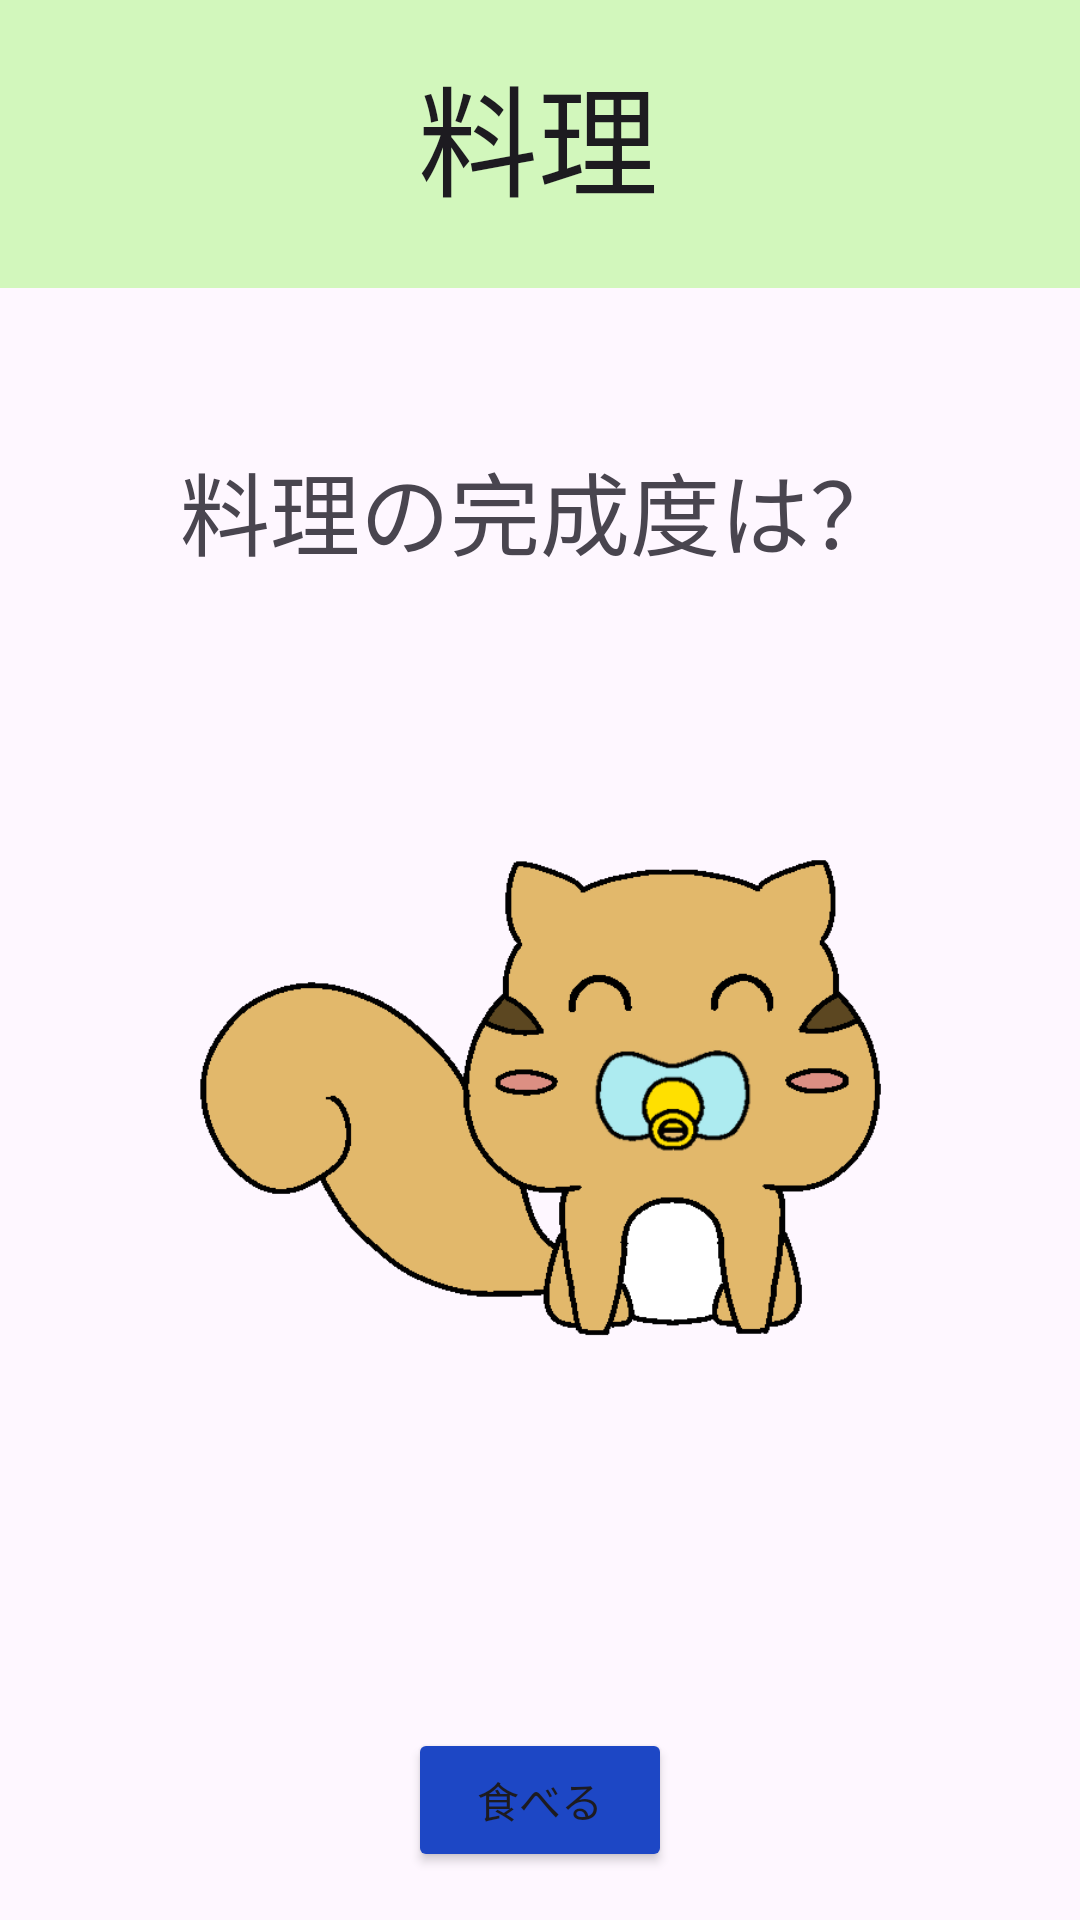

The Android layout XML behind this screen, and the referenced resources:
<!-- AndroidManifest.xml: application theme Theme.MyEdpsApplication -->
<!-- res/layout/tenth.xml -->
<?xml version="1.0" encoding="utf-8"?>
<androidx.constraintlayout.widget.ConstraintLayout xmlns:android="http://schemas.android.com/apk/res/android"
    xmlns:app="http://schemas.android.com/apk/res-auto"
    xmlns:tools="http://schemas.android.com/tools"
    android:layout_width="match_parent"
    android:layout_height="match_parent"
    tools:visibility="visible">


    <Button
        android:id="@+id/eatStartButton"
        android:layout_width="wrap_content"
        android:layout_height="wrap_content"
        android:layout_marginBottom="16dp"
        android:backgroundTint="#1D47C5"
        android:text="食べる"
        android:textColorHighlight="#2355D3"
        android:textColorLink="#4272C3"
        app:layout_constraintBottom_toBottomOf="parent"
        app:layout_constraintEnd_toEndOf="parent"

        app:layout_constraintStart_toStartOf="parent"
        app:rippleColor="#FFFFFF" />

    <View
        android:id="@+id/view"
        android:layout_width="wrap_content"
        android:layout_height="96dp"
        android:background="#D2F7BC"
        app:layout_constraintStart_toStartOf="parent"
        app:layout_constraintTop_toTopOf="parent"
        tools:ignore="MissingConstraints" />

    <TextView
        android:id="@+id/textView9"
        android:layout_width="wrap_content"
        android:layout_height="wrap_content"
        android:text="@string/料理"
        android:textAppearance="@style/TextAppearance.AppCompat.Large"
        android:textSize="40sp"
        app:layout_constraintBottom_toBottomOf="@+id/view"
        app:layout_constraintEnd_toEndOf="parent"
        app:layout_constraintHorizontal_bias="0.498"
        app:layout_constraintStart_toStartOf="parent"
        app:layout_constraintTop_toTopOf="@+id/view"
        app:layout_constraintVertical_bias="0.421" />

    <TextView
        android:id="@+id/textView"
        android:layout_width="wrap_content"
        android:layout_height="wrap_content"
        android:layout_marginTop="52dp"
        android:text="@string/料理の完成度は"
        android:textSize="30sp"
        app:layout_constraintEnd_toEndOf="parent"
        app:layout_constraintStart_toStartOf="parent"
        app:layout_constraintTop_toBottomOf="@+id/view" />

    <TextView
        android:id="@+id/evaluationText"
        android:layout_width="wrap_content"
        android:layout_height="wrap_content"
        android:text="@string/よくできました"
        android:textSize="30sp"
        android:visibility="invisible"
        app:layout_constraintBottom_toBottomOf="parent"
        app:layout_constraintEnd_toEndOf="parent"
        app:layout_constraintStart_toStartOf="parent"
        app:layout_constraintTop_toBottomOf="@+id/imageView2" />

    <ImageView
        android:id="@+id/imageView2"
        android:layout_width="0dp"
        android:layout_height="282dp"
        android:layout_marginStart="62dp"
        android:layout_marginTop="32dp"
        android:layout_marginEnd="62dp"
        android:contentDescription="@string/baby3"
        app:layout_constraintEnd_toEndOf="parent"
        app:layout_constraintStart_toStartOf="parent"
        app:layout_constraintTop_toBottomOf="@+id/textView"
        app:srcCompat="@drawable/baby2"
        tools:ignore="MissingConstraints" />

</androidx.constraintlayout.widget.ConstraintLayout>
<!-- resources referenced by this layout -->
<resources>
  <!-- drawable baby2: png bitmap (drawable, 24761 bytes) -->
  <string name="baby3">baby</string>
  <style name="Theme.MyEdpsApplication" parent="Base.Theme.MyEdpsApplication" />
  <style name="Base.Theme.MyEdpsApplication" parent="Theme.Material3.DayNight.NoActionBar">
          
          
      </style>
</resources>
